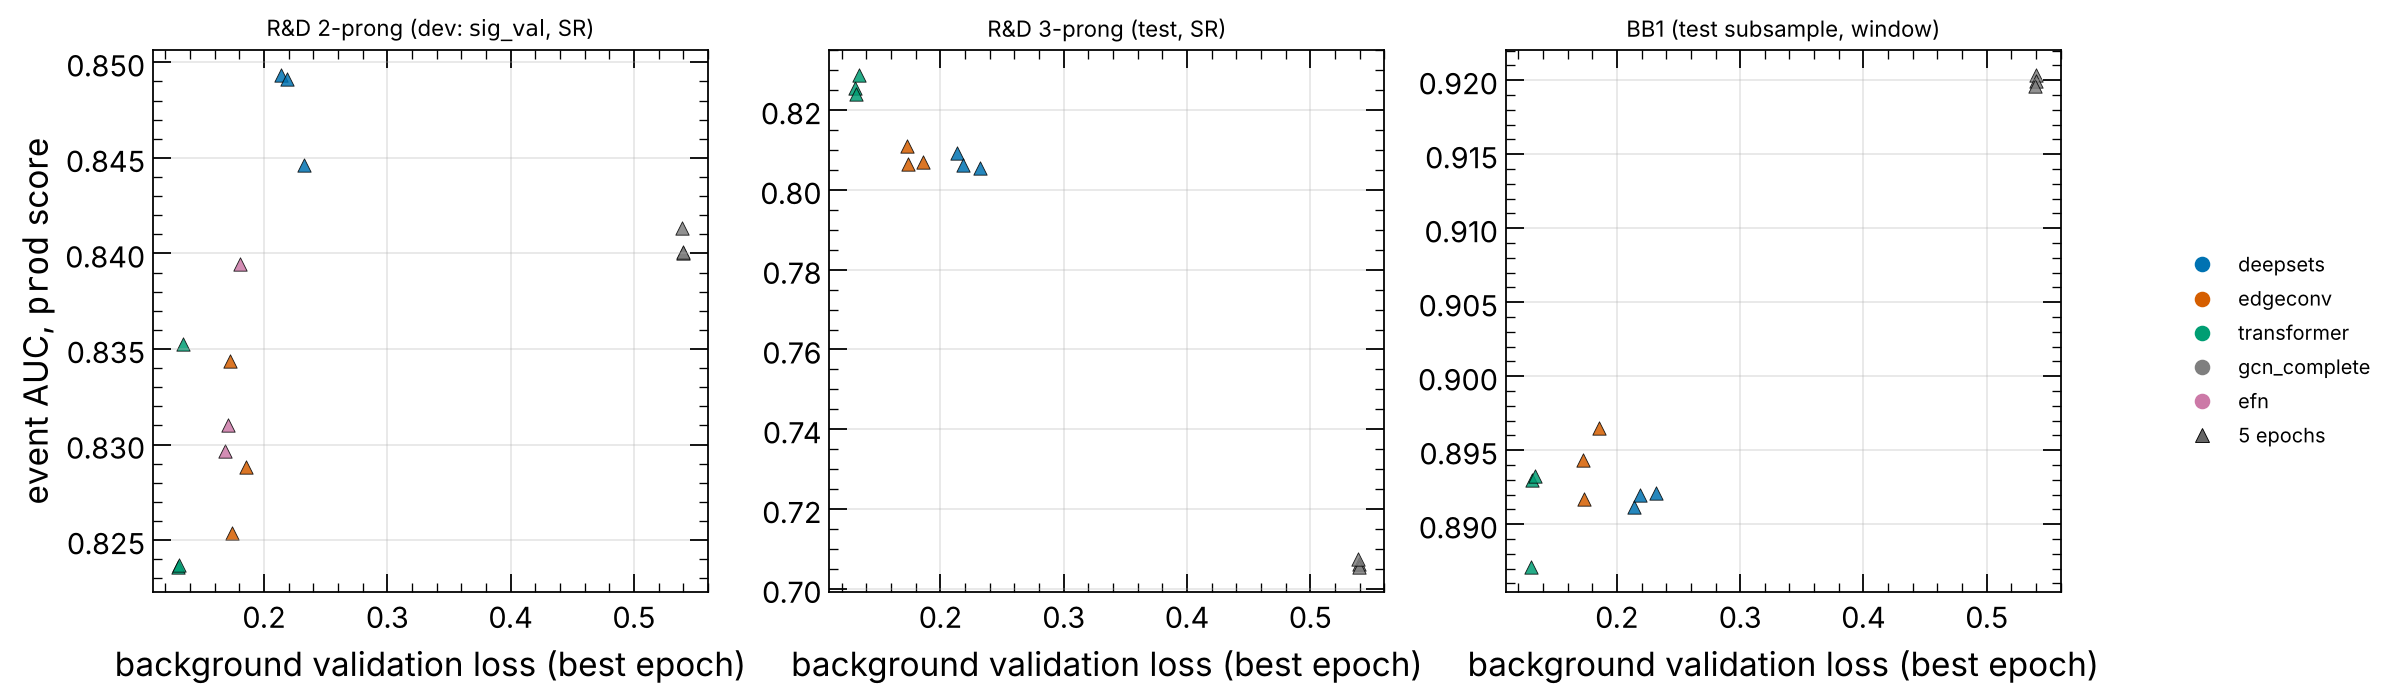

Data behind this chart, as committed beside it:
run, encoder, epochs, seed, val_loss, auc_rd2_dev, auc_rd3, auc_bb1
stc_deepsets_e5_s1, deepsets, 5, 1, 0.2138, 0.8494, 0.8092, 0.8912
stc_deepsets_e5_s2, deepsets, 5, 2, 0.2321, 0.8446, 0.8056, 0.8921
stc_deepsets_e5_s3, deepsets, 5, 3, 0.2185, 0.8491, 0.8063, 0.892
stc_edgeconv_e5_s1, edgeconv, 5, 1, 0.1854, 0.8288, 0.807, 0.8965
stc_edgeconv_e5_s2, edgeconv, 5, 2, 0.1736, 0.8254, 0.8065, 0.8917
stc_edgeconv_e5_s3, edgeconv, 5, 3, 0.1725, 0.8344, 0.811, 0.8943
stc_efn_e5_s1, efn, 5, 1, 0.1679, 0.8297, , 
stc_efn_e5_s2, efn, 5, 2, 0.1802, 0.8394, , 
stc_efn_e5_s3, efn, 5, 3, 0.1707, 0.831, , 
stc_gcn_complete_e5_s1, gcn_complete, 5, 1, 0.5396, 0.84, 0.7061, 0.9204
stc_gcn_complete_e5_s2, gcn_complete, 5, 2, 0.5396, 0.8401, 0.7054, 0.92
stc_gcn_complete_e5_s3, gcn_complete, 5, 3, 0.539, 0.8413, 0.7075, 0.9196
stc_transformer_e5_s1, transformer, 5, 1, 0.1303, 0.8236, 0.8255, 0.8871
stc_transformer_e5_s2, transformer, 5, 2, 0.1314, 0.8237, 0.8239, 0.893
stc_transformer_e5_s3, transformer, 5, 3, 0.1339, 0.8353, 0.8289, 0.8933
